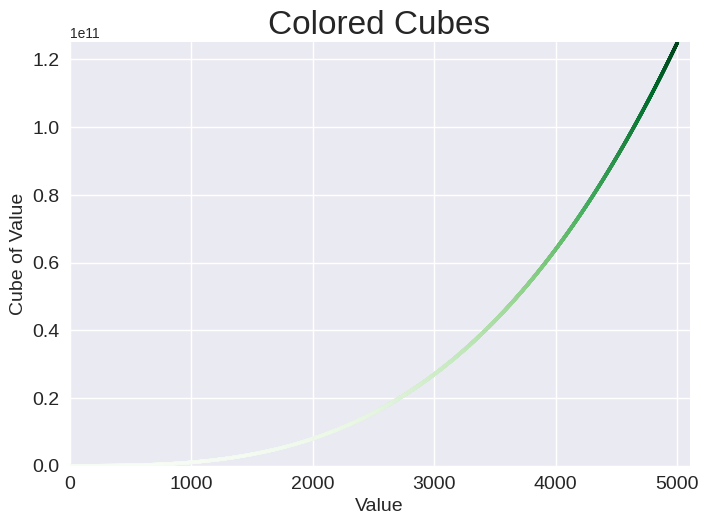

This figure's Python source:
import matplotlib.pyplot as plt

x_values = range(1, 5001)
y_values = [x**3 for x in x_values]

plt.style.use('seaborn-v0_8')
fig, ax = plt.subplots()
ax.scatter(x_values, y_values, c=y_values, cmap=plt.cm.Greens, s=5)

ax.set_title("Colored Cubes", fontsize=24)
ax.set_xlabel("Value", fontsize=14)
ax.set_ylabel("Cube of Value", fontsize=14)
ax.tick_params(labelsize=14)
ax.axis([0, 5100, 0, 125_100_000_000])

plt.show()
#LD
